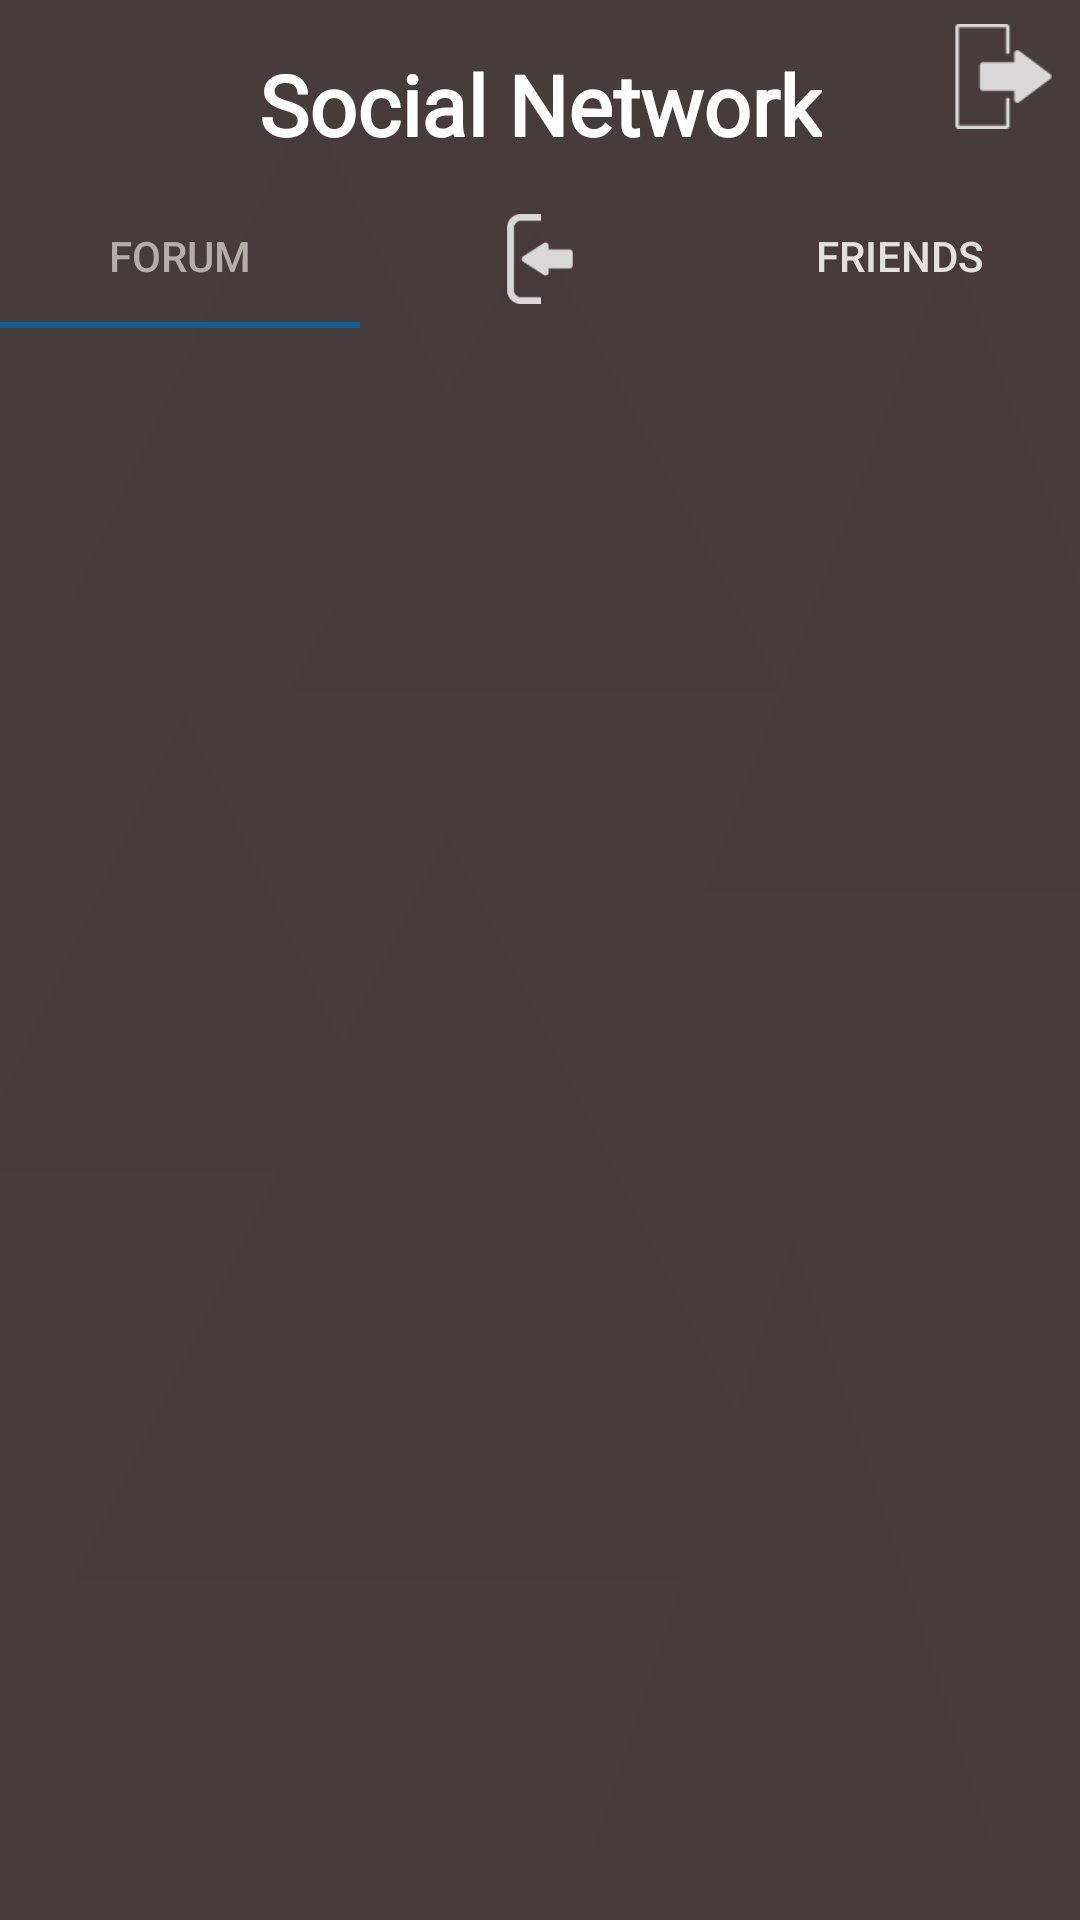

The Android layout XML behind this screen, and the referenced resources:
<!-- AndroidManifest.xml: application theme AppTheme -->
<!-- res/layout/home_screen_layout.xml -->
<?xml version="1.0" encoding="utf-8"?>
<androidx.constraintlayout.widget.ConstraintLayout xmlns:android="http://schemas.android.com/apk/res/android"
    xmlns:app="http://schemas.android.com/apk/res-auto"
    xmlns:tools="http://schemas.android.com/tools"
    android:layout_width="match_parent"
    android:layout_height="match_parent"
    android:background="@drawable/background_1">

    <TextView
        android:id="@+id/app_title_home_screen"
        android:layout_width="wrap_content"
        android:layout_height="wrap_content"
        android:layout_marginTop="16dp"
        android:fontFamily="@font/anton"
        android:text="@string/app_title"
        android:textColor="@color/colorTextParams"
        android:textSize="28sp"
        android:textStyle="bold"
        app:layout_constraintBottom_toTopOf="@+id/tabLayoutHomeScreen"
        app:layout_constraintEnd_toEndOf="parent"
        app:layout_constraintStart_toStartOf="parent"
        app:layout_constraintTop_toTopOf="parent"
        app:layout_constraintVertical_bias="0.0" />

    <androidx.viewpager.widget.ViewPager
        android:id="@+id/viewPagerHomeScreen"
        android:layout_width="0dp"
        android:layout_height="0dp"
        app:layout_constraintBottom_toBottomOf="parent"
        app:layout_constraintEnd_toEndOf="parent"
        app:layout_constraintHorizontal_bias="0.0"
        app:layout_constraintStart_toStartOf="parent"
        app:layout_constraintTop_toBottomOf="@+id/tabLayoutHomeScreen" />

    <com.google.android.material.tabs.TabLayout
        android:id="@+id/tabLayoutHomeScreen"
        android:layout_width="0dp"
        android:layout_height="wrap_content"
        android:layout_marginTop="8dp"
        app:layout_constraintEnd_toEndOf="parent"
        app:layout_constraintHorizontal_bias="1.0"
        app:layout_constraintStart_toStartOf="parent"
        app:layout_constraintTop_toBottomOf="@+id/app_title_home_screen"
        app:tabSelectedTextColor="@color/colorTabTitleSelected"
        app:tabTextColor="@color/colorTabTitle">

        <com.google.android.material.tabs.TabItem
            android:layout_width="wrap_content"
            android:layout_height="wrap_content"
            android:text="@string/forum" />

        <com.google.android.material.tabs.TabItem
            android:layout_width="30dp"
            android:layout_height="30dp"
            android:background="@drawable/search_img"
            android:layout="@layout/tabitem_search" />

        <com.google.android.material.tabs.TabItem
            android:layout_width="wrap_content"
            android:layout_height="wrap_content"
            android:text="@string/friends" />
    </com.google.android.material.tabs.TabLayout>

    <ImageView
        android:id="@+id/logOuBtnHomeScreen"
        android:layout_width="35dp"
        android:layout_height="35dp"
        android:layout_marginTop="8dp"
        android:layout_marginEnd="8dp"
        app:layout_constraintEnd_toEndOf="parent"
        app:layout_constraintTop_toTopOf="parent"
        app:srcCompat="@drawable/log_out_img" />

</androidx.constraintlayout.widget.ConstraintLayout>
<!-- res/layout/tabitem_search.xml (included above) -->
<?xml version="1.0" encoding="utf-8"?>
<androidx.constraintlayout.widget.ConstraintLayout xmlns:android="http://schemas.android.com/apk/res/android"
    xmlns:app="http://schemas.android.com/apk/res-auto"
    xmlns:tools="http://schemas.android.com/tools"
    android:layout_width="wrap_content"
    android:layout_height="wrap_content">

    <ImageView
        android:id="@+id/imageView2"
        android:layout_width="30dp"
        android:layout_height="30dp"
        android:layout_marginTop="2dp"
        app:layout_constraintEnd_toEndOf="parent"
        app:layout_constraintHorizontal_bias="0.498"
        app:layout_constraintStart_toStartOf="parent"
        app:layout_constraintTop_toTopOf="parent"
        app:srcCompat="@drawable/search_img" />
</androidx.constraintlayout.widget.ConstraintLayout>
<!-- resources referenced by this layout -->
<resources>
  <color name="colorTabTitle">#E3E0E0</color>
  <color name="colorTabTitleSelected">#B5ACAC</color>
  <color name="colorTextParams">#FFFFFF</color>
  <!-- drawable background_1: png bitmap (drawable-hdpi, 36431 bytes) -->
  <!-- drawable log_out_img: png bitmap (drawable-hdpi, 286 bytes) -->
  <!-- drawable search_img: png bitmap (drawable-xxxhdpi, 836 bytes) -->
  <string name="app_title">Social Network</string>
  <string name="forum">Forum</string>
  <string name="friends">Friends</string>
  <style name="AppTheme" parent="Theme.AppCompat.Light.NoActionBar">
          
          <item name="colorPrimary">@color/colorPrimary</item>
          <item name="colorPrimaryDark">@color/colorPrimaryDark</item>
          <item name="colorAccent">@color/colorAccent</item>
          <item name="colorControlNormal">#fff</item>
          <item name="colorControlActivated">#fff</item>
          <item name="colorControlHighlight">#fff</item>
          <item name="android:textSize">16sp</item>
      </style>
  <color name="colorPrimary">#00466B</color>
  <color name="colorPrimaryDark">#02314D</color>
  <color name="colorAccent">#115F92</color>
</resources>
